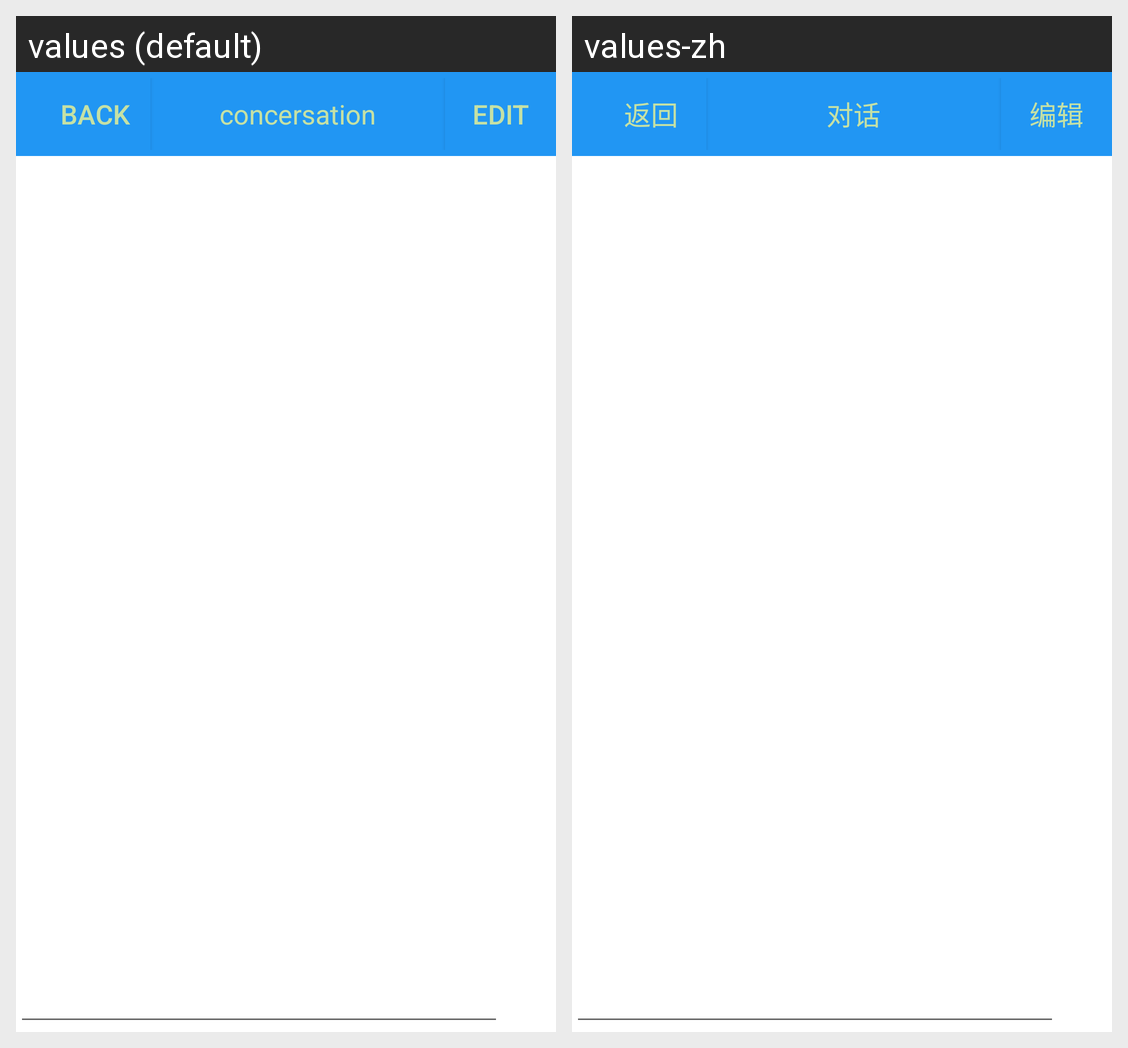

The Android screen above is rendered under two locales of the same app. Produce the string resources it draws, with the default and per-locale values.
Android screen res/layout/activity_message_conversation.xml rendered under 2 locales, left to right: values (default), values-zh. Device: Nexus 5 (rendered at 1080×1920; each locale shown at half size, 540×960, under a caption strip naming it); theme MyMaterialTheme.
Strings drawn on this screen, with the default value and each locale's value (text and hints the layout hard-codes, and strings that could not be matched under every locale, appear in the picture but are not listed):

back
  values: Back
  values-zh: 返回

conversation
  values: concersation
  values-zh: 对话

edit
  values: edit
  values-zh: 编辑
